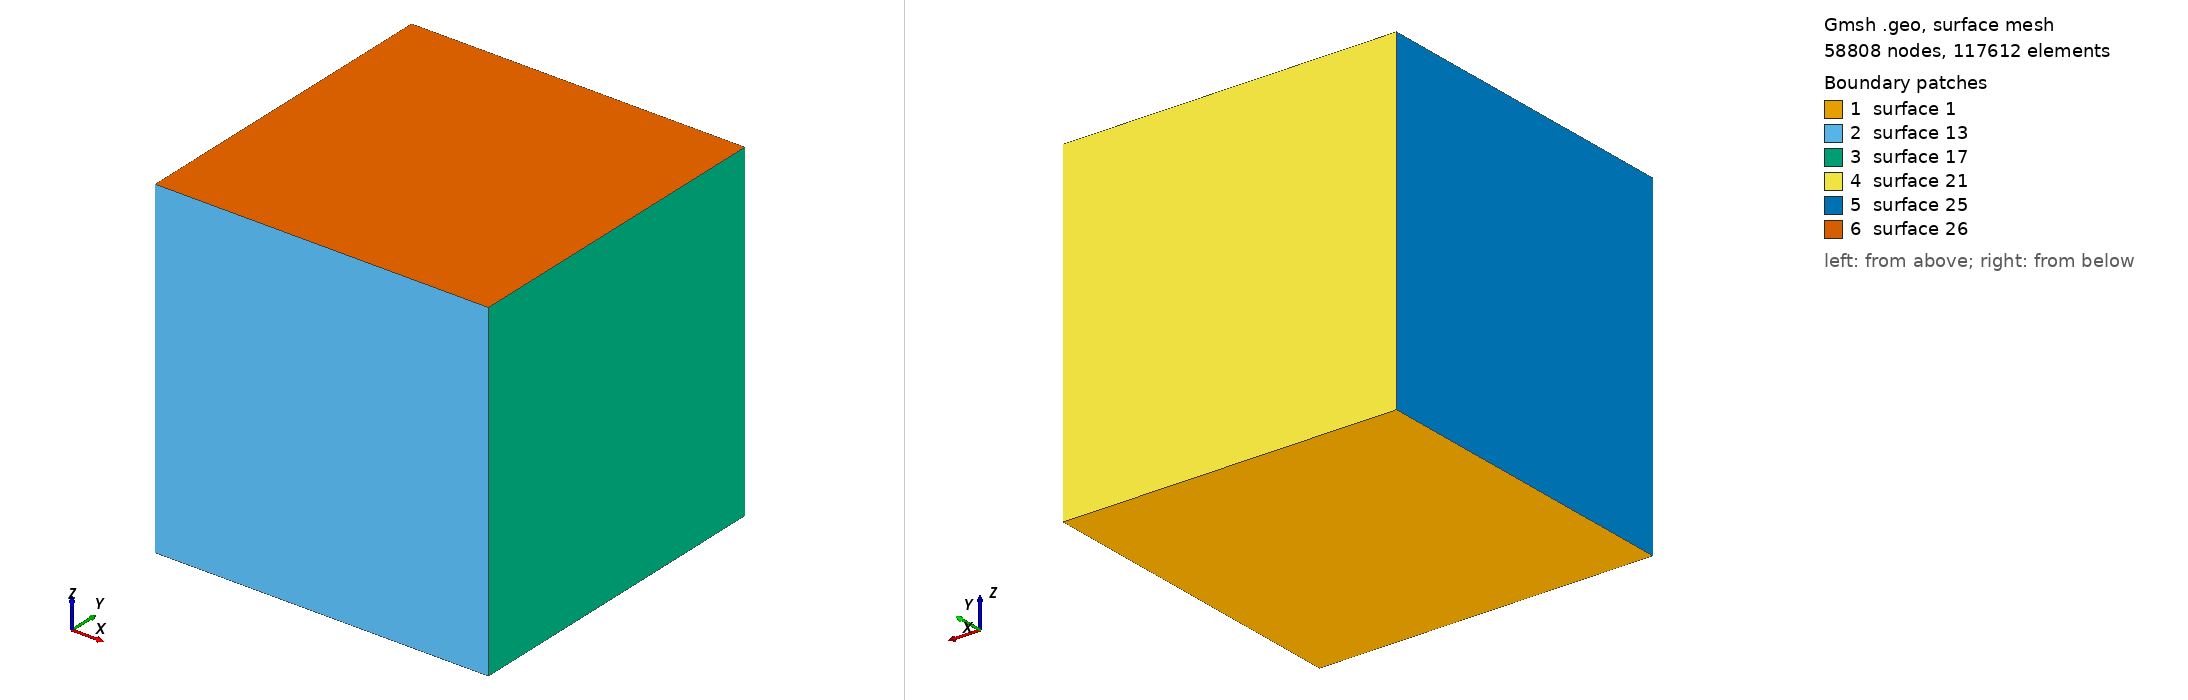

Gmsh geometry script, surface-meshed: 58808 nodes, 117612 surface elements. Boundary patches (legend numbers): 1 surface 1, 2 surface 13, 3 surface 17, 4 surface 21, 5 surface 25, 6 surface 26. Left view from above one corner, right view from below the opposite corner. The script declares no physical surfaces, so the legend lists its geometric surfaces. The drawing asked Gmsh for element sizes between 1% and 20% of the model's largest extent; the script's own settings can give other sizes.

=== tetVisu.geo (drawn) ===
msh = 100;
cl  = 2;

l = 1;

Point(1) = {0, 0, 0, cl};
Point(2) = {l, 0, 0, cl};
Point(3) = {l, l, 0, cl};
Point(4) = {0, l, 0, cl};

Line(1) = {1, 2};
Line(2) = {2, 3};
Line(3) = {3, 4};
Line(4) = {4, 1};

Line Loop(1)     = {1, 2, 3, 4};
Plane Surface(1) = {1};

Transfinite Line {1, 2, 3, 4} = msh Using Progression 1;
Transfinite Surface {1};

Extrude {0, 0, 1} {
  Surface{1};
  Layers{msh - 1};
}

Physical Volume(7) = {1};
